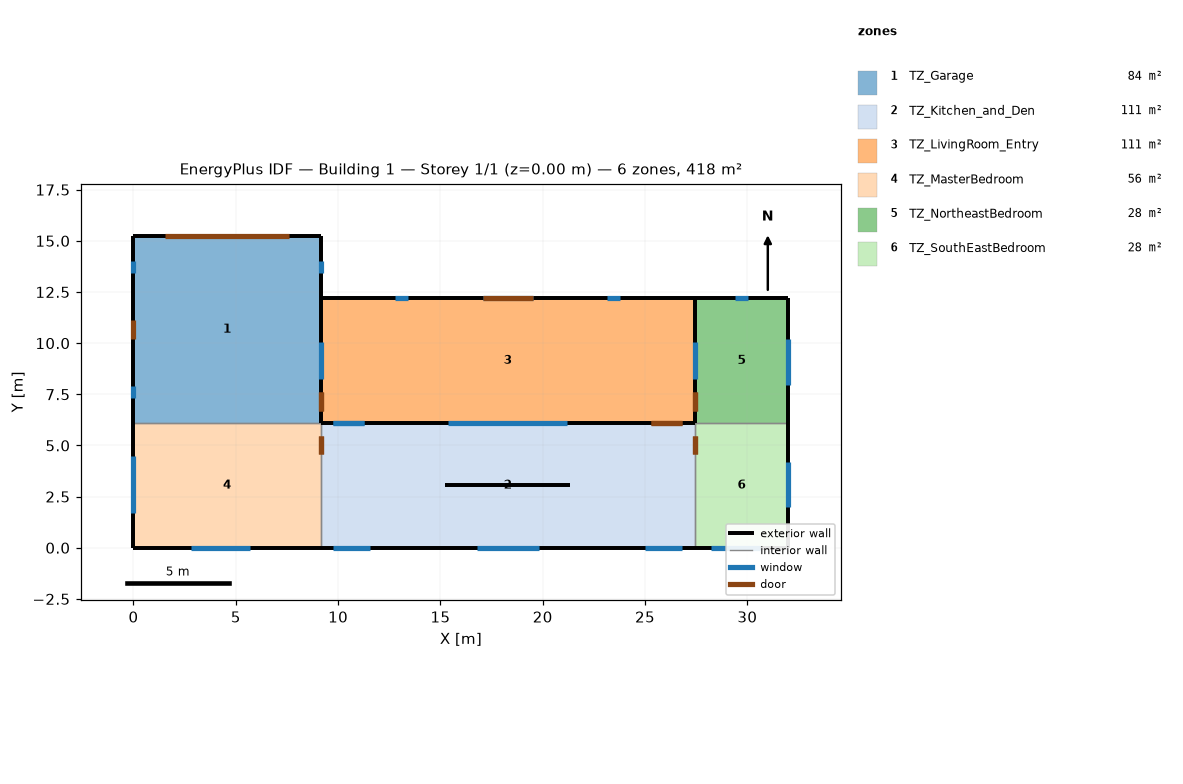
=== STOREY PLAN SPEC (per zone: floor XY polygon, exterior-wall plan segments, windows/doors) ===
zone 1: TZ_Garage  (83.6 m²)
  floor: (9.14, 15.24) (9.14, 6.10) (0.00, 6.10) (0.00, 15.24)
  exterior wall: (9.14, 12.19) – (9.14, 15.24)  [3.0 m]
    window: (9.14, 13.41) – (9.14, 14.02)  [1.1 m²]
  exterior wall: (0.00, 15.24) – (0.00, 6.10)  [9.1 m]
    window: (0.00, 7.92) – (0.00, 7.32)  [1.1 m²]
    window: (0.00, 14.02) – (0.00, 13.41)  [1.1 m²]
    door: (0.00, 11.13) – (0.00, 10.21)  [2.1 m²]
  exterior wall: (9.14, 15.24) – (0.00, 15.24)  [9.1 m]
    door: (7.62, 15.24) – (1.52, 15.24)  [14.9 m²]
  interior walls: 2
zone 2: TZ_Kitchen_and_Den  (111.5 m²)
  floor: (27.43, 6.10) (27.43, 0.00) (9.14, 0.00) (9.14, 6.10)
  exterior wall: (21.34, 3.05) – (15.24, 3.05)  [6.1 m]
  exterior wall: (9.14, 0.00) – (27.43, 0.00)  [18.3 m]
    window: (9.75, 0.00) – (11.58, 0.00)  [4.5 m²]
    window: (24.99, 0.00) – (26.82, 0.00)  [4.5 m²]
    window: (16.76, 0.00) – (19.81, 0.00)  [5.6 m²]
  interior walls: 3
zone 3: TZ_LivingRoom_Entry  (111.5 m²)
  floor: (27.43, 12.19) (27.43, 6.10) (9.14, 6.10) (9.14, 12.19)
  exterior wall: (27.43, 12.19) – (9.14, 12.19)  [18.3 m]
    window: (19.51, 12.19) – (17.07, 12.19)  [0.7 m²]
    door: (19.51, 12.19) – (17.07, 12.19)  [5.9 m²]
    window: (23.77, 12.19) – (23.16, 12.19)  [1.1 m²]
    window: (13.41, 12.19) – (12.80, 12.19)  [1.1 m²]
  exterior wall: (9.14, 6.10) – (27.43, 6.10)  [18.3 m]
    window: (15.39, 6.10) – (21.18, 6.10)  [5.3 m²]
  exterior wall: (27.43, 6.10) – (27.43, 12.19)  [6.1 m]
    window: (27.43, 8.23) – (27.43, 10.06)  [1.1 m²]
  exterior wall: (9.14, 12.19) – (9.14, 6.10)  [6.1 m]
    window: (9.14, 10.06) – (9.14, 8.23)  [1.1 m²]
  interior walls: 3
zone 4: TZ_MasterBedroom  (55.7 m²)
  floor: (9.14, 6.10) (9.14, 0.00) (0.00, 0.00) (0.00, 6.10)
  exterior wall: (0.00, 6.10) – (0.00, 0.00)  [6.1 m]
    window: (0.00, 4.48) – (0.00, 1.68)  [5.1 m²]
  exterior wall: (0.00, 0.00) – (9.14, 0.00)  [9.1 m]
    window: (2.82, 0.00) – (5.71, 0.00)  [5.2 m²]
  interior walls: 2
zone 5: TZ_NortheastBedroom  (27.9 m²)
  floor: (32.00, 12.19) (32.00, 6.10) (27.43, 6.10) (27.43, 12.19)
  exterior wall: (32.00, 6.10) – (32.00, 12.19)  [6.1 m]
    window: (32.00, 7.98) – (32.00, 10.21)  [4.1 m²]
  exterior wall: (32.00, 12.19) – (27.43, 12.19)  [4.6 m]
    window: (30.02, 12.19) – (29.41, 12.19)  [1.1 m²]
  interior walls: 2
zone 6: TZ_SouthEastBedroom  (27.9 m²)
  floor: (32.00, 6.10) (32.00, 0.00) (27.43, 0.00) (27.43, 6.10)
  exterior wall: (27.43, 0.00) – (32.00, 0.00)  [4.6 m]
    window: (28.23, 0.00) – (30.59, 0.00)  [4.3 m²]
  exterior wall: (32.00, 0.00) – (32.00, 6.10)  [6.1 m]
    window: (32.00, 1.98) – (32.00, 4.22)  [4.1 m²]
  interior walls: 2

=== DERIVED (storey summary) ===
Building: Building 1
Storey: 1 of 1  (floor level z = 0.00 m)
Storey gross floor area: 418.1 m²
Zones on this storey: 6
  - TZ_Garage: floor 83.6 m²; exterior wall 21.3 m (71.5 m²); 3 window(s) 3.3 m²; WWR 4.7%; 2 door(s)
  - TZ_Kitchen_and_Den: floor 111.5 m²; exterior wall 24.4 m (68.7 m²); 3 window(s) 14.5 m²; WWR 21.1%
  - TZ_LivingRoom_Entry: floor 111.5 m²; exterior wall 48.8 m (120.8 m²); 6 window(s) 10.5 m²; WWR 8.7%; 1 door(s)
  - TZ_MasterBedroom: floor 55.7 m²; exterior wall 15.2 m (51.1 m²); 2 window(s) 10.4 m²; WWR 20.3%
  - TZ_NortheastBedroom: floor 27.9 m²; exterior wall 10.7 m (35.8 m²); 2 window(s) 5.2 m²; WWR 14.5%
  - TZ_SouthEastBedroom: floor 27.9 m²; exterior wall 10.7 m (35.8 m²); 2 window(s) 8.4 m²; WWR 23.5%
Zone adjacency (shared interzone walls):
  - TZ_Garage ↔ TZ_LivingRoom_Entry
  - TZ_Garage ↔ TZ_MasterBedroom
  - TZ_Kitchen_and_Den ↔ TZ_LivingRoom_Entry
  - TZ_Kitchen_and_Den ↔ TZ_MasterBedroom
  - TZ_Kitchen_and_Den ↔ TZ_SouthEastBedroom
  - TZ_LivingRoom_Entry ↔ TZ_NortheastBedroom
  - TZ_NortheastBedroom ↔ TZ_SouthEastBedroom